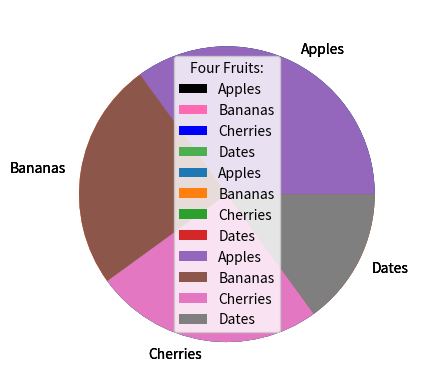

This chart was generated by the following Python code:

'''
# Size
# You can change the size of the dots with the s argument.

# Just like colors, make sure the array for sizes has the same length as the arrays for the x- and y-axis:

# Example
# Set your own size for the markers:

import matplotlib.pyplot as plt
import numpy as np

x = np.array([5,7,8,7,2,17,2,9,4,11,12,9,6])
y = np.array([99,86,87,88,111,86,103,87,94,78,77,85,86])
sizes = np.array([20,50,100,200,500,1000,60,90,10,300,600,800,75])

plt.scatter(x, y, s=sizes)

plt.show()

# Alpha
# You can adjust the transparency of the dots with the alpha argument.

# Just like colors, make sure the array for sizes has the same length as the arrays for the x- and y-axis:

# Example
# Set your own size for the markers:

import matplotlib.pyplot as plt
import numpy as np

x = np.array([5,7,8,7,2,17,2,9,4,11,12,9,6])
y = np.array([99,86,87,88,111,86,103,87,94,78,77,85,86])
sizes = np.array([20,50,100,200,500,1000,60,90,10,300,600,800,75])

plt.scatter(x, y, s=sizes, alpha=0.5)
#range of alpha is from 0 to 1
plt.show()

# Combine Color Size and Alpha
# You can combine a colormap with different sizes on the dots. This is best visualized if the dots are transparent:

# Example
# Create random arrays with 100 values for x-points, y-points, colors and sizes:

import matplotlib.pyplot as plt
import numpy as np

x = np.random.randint(100, size=(100))
y = np.random.randint(100, size=(100))
colors = np.random.randint(100, size=(100))
sizes = 10 * np.random.randint(100, size=(100))

plt.scatter(x, y, c=colors, s=sizes, alpha=0.5, cmap='nipy_spectral')

plt.colorbar()

plt.show()

# Creating Bars
# With Pyplot, you can use the bar() function to draw bar graphs:

# Example
# Draw 4 bars:

import matplotlib.pyplot as plt
import numpy as np

x = np.array(["A", "B", "C", "D"])
y = np.array([3, 8, 1, 10])

plt.bar(x,y)
plt.show()

# The bar() function takes arguments that describes the layout of the bars.

# The categories and their values represented by the first and second argument as arrays.

# The categories and their values represented by the first and second argument as arrays.

# # Example
# x = ["APPLES", "BANANAS"]
# y = [400, 350]
# plt.bar(x, y)

# Horizontal Bars
# If you want the bars to be displayed horizontally instead of vertically, use the barh() function:

# Example
# Draw 4 horizontal bars:

import matplotlib.pyplot as plt
import numpy as np

x = np.array(["A", "B", "C", "D"])
y = np.array([3, 8, 1, 10])

plt.barh(x, y)
plt.show()

# Bar Color
# The bar() and barh() takes the keyword argument color to set the color of the bars:

# Example
# Draw 4 red bars:

import matplotlib.pyplot as plt
import numpy as np

x = np.array(["A", "B", "C", "D"])
y = np.array([3, 8, 1, 10])

plt.bar(x, y, color = "red")
plt.show()

# Color Names
# You can use any of the 140 supported color names.

# Example
# Draw 4 "hot pink" bars:

import matplotlib.pyplot as plt
import numpy as np

x = np.array(["A", "B", "C", "D"])
y = np.array([3, 8, 1, 10])

plt.bar(x, y, color = "hotpink")
plt.show()

# Color Hex
# Or you can use Hexadecimal color values:

# Example
# Draw 4 bars with a beautiful green color:

import matplotlib.pyplot as plt
import numpy as np

x = np.array(["A", "B", "C", "D"])
y = np.array([3, 8, 1, 10])

plt.bar(x, y, color = "#4CAF50")
plt.show()


# Bar Width
# The bar() takes the keyword argument width to set the width of the bars:

# Example
# Draw 4 very thin bars:

import matplotlib.pyplot as plt
import numpy as np

x = np.array(["A", "B", "C", "D"])
y = np.array([3, 8, 1, 10])

plt.bar(x, y, width = 0.1)
plt.show()

# The default width value is 0.8

# Note: For horizontal bars, use height instead of width.

# Bar Height
# The barh() takes the keyword argument height to set the height of the bars:

# Example
# Draw 4 very thin bars:

import matplotlib.pyplot as plt
import numpy as np

x = np.array(["A", "B", "C", "D"])
y = np.array([3, 8, 1, 10])

plt.barh(x, y, height = 0.1)
plt.show()

# The default height value is 0.8

# Histogram
# A histogram is a graph showing frequency distributions.

# It is a graph showing the number of observations within each given interval.

# Create Histogram
# In Matplotlib, we use the hist() function to create histograms.

# The hist() function will use an array of numbers to create a histogram, the array is sent into the function as an argument.

# Example
# A Normal Data Distribution by NumPy:

# import numpy as np

# x = np.random.normal(170, 10, 250)

# print(x)

# The hist() function will read the array and produce a histogram:

# Example
# A simple histogram:

# import matplotlib.pyplot as plt
# import numpy as np

# x = np.random.normal(170, 10, 250)

# plt.hist(x)
# plt.show()

# Example: Say you ask for the height of 250 people, you might end up with a histogram like this:
# You can read from the histogram that there are approximately:

# 2 people from 140 to 145cm
# 5 people from 145 to 150cm
# 15 people from 151 to 156cm
# 31 people from 157 to 162cm
# 46 people from 163 to 168cm
# 53 people from 168 to 173cm
# 45 people from 173 to 178cm
# 28 people from 179 to 184cm
# 21 people from 185 to 190cm
# 4 people from 190 to 195cm

from matplotlib import pyplot as plt
import numpy as np
a=np.array([21,45,65,75,43])
b,c=plt.subplots(figsize=(10,7))
c.hist(a,bins=[20,30,80])
plt.show()

# Creating Pie Charts
# With Pyplot, you can use the pie() function to draw pie charts:

# Example
# A simple pie chart:

import matplotlib.pyplot as plt
import numpy as np

y = np.array([35, 25, 25, 15])

plt.pie(y)
plt.show()
# As you can see the pie chart draws one piece (called a wedge) for each value in the array (in this case [35, 25, 25, 15]).

# By default the plotting of the first wedge starts from the x-axis and move counterclockwise:

# Note: The size of each wedge is determined by comparing the value with all the other values, by using this formula:

# The value divided by the sum of all values: x/sum(x)


# Labels
# Add labels to the pie chart with the label parameter.

# The label parameter must be an array with one label for each wedge:

# Example
# A simple pie chart:

import matplotlib.pyplot as plt
import numpy as np

y = np.array([35, 25, 25, 15])
mylabels = ["Apples", "Bananas", "Cherries", "Dates"]

plt.pie(y, labels = mylabels)
plt.show()

# Start Angle
# As mentioned the default start angle is at the x-axis, but you can change the start angle by specifying a startangle parameter.

# The startangle parameter is defined with an angle in degrees, default angle is 0:

# Start the first wedge at 90 degrees:

import matplotlib.pyplot as plt
import numpy as np

y = np.array([35, 25, 25, 15])
mylabels = ["Apples", "Bananas", "Cherries", "Dates"]

plt.pie(y, labels = mylabels, startangle = 90)
plt.show()

# Explode :
# Maybe you want one of the wedges to stand out? The explode parameter allows you to do that.

# The explode parameter, if specified, and not None, must be an array with one value for each wedge.

# Each value represents how far from the center each wedge is displayed:

# Example
# Pull the "Apples" wedge 0.2 from the center of the pie:

import matplotlib.pyplot as plt
import numpy as np

y = np.array([35, 25, 25, 15])
mylabels = ["Apples", "Bananas", "Cherries", "Dates"]
myexplode = [0.2, 0.2, 0.2, 0]

plt.pie(y, labels = mylabels, explode = myexplode)
plt.show()

# Shadow
# Add a shadow to the pie chart by setting the shadows parameter to True:

# Example
# Add a shadow:

import matplotlib.pyplot as plt
import numpy as np

y = np.array([35, 25, 25, 15])
mylabels = ["Apples", "Bananas", "Cherries", "Dates"]
myexplode = [0.2, 0, 0, 0]

plt.pie(y, labels = mylabels, explode = myexplode, shadow = True)
plt.show()
'''
# Colors
# You can set the color of each wedge with the colors parameter.

# The colors parameter, if specified, must be an array with one value for each wedge:

# Example
# Specify a new color for each wedge:

import matplotlib.pyplot as plt
import numpy as np

y = np.array([35, 25, 25, 15])
mylabels = ["Apples", "Bananas", "Cherries", "Dates"]
mycolors = ["black", "hotpink", "b", "#4CAF50"]

plt.pie(y, labels = mylabels, colors = mycolors)
plt.show()

# You can use Hexadecimal color values, any of the 140 supported color names, or one of these shortcuts:

# 'r' - Red
# 'g' - Green
# 'b' - Blue
# 'c' - Cyan
# 'm' - Magenta
# 'y' - Yellow
# 'k' - Black
# 'w' - White

# Legend
# To add a list of explanation for each wedge, use the legend() function:

# Example
# Add a legend:

import matplotlib.pyplot as plt
import numpy as np

y = np.array([35, 25, 25, 15])
mylabels = ["Apples", "Bananas", "Cherries", "Dates"]

plt.pie(y, labels = mylabels)
plt.legend()
plt.show()

# Legend With Header
# To add a header to the legend, add the title parameter to the legend function.

# Example
# Add a legend with a header:

import matplotlib.pyplot as plt
import numpy as np

y = np.array([35, 25, 25, 15])
mylabels = ["Apples", "Bananas", "Cherries", "Dates"]

plt.pie(y, labels = mylabels)
plt.legend(title = "Four Fruits:")
plt.show()